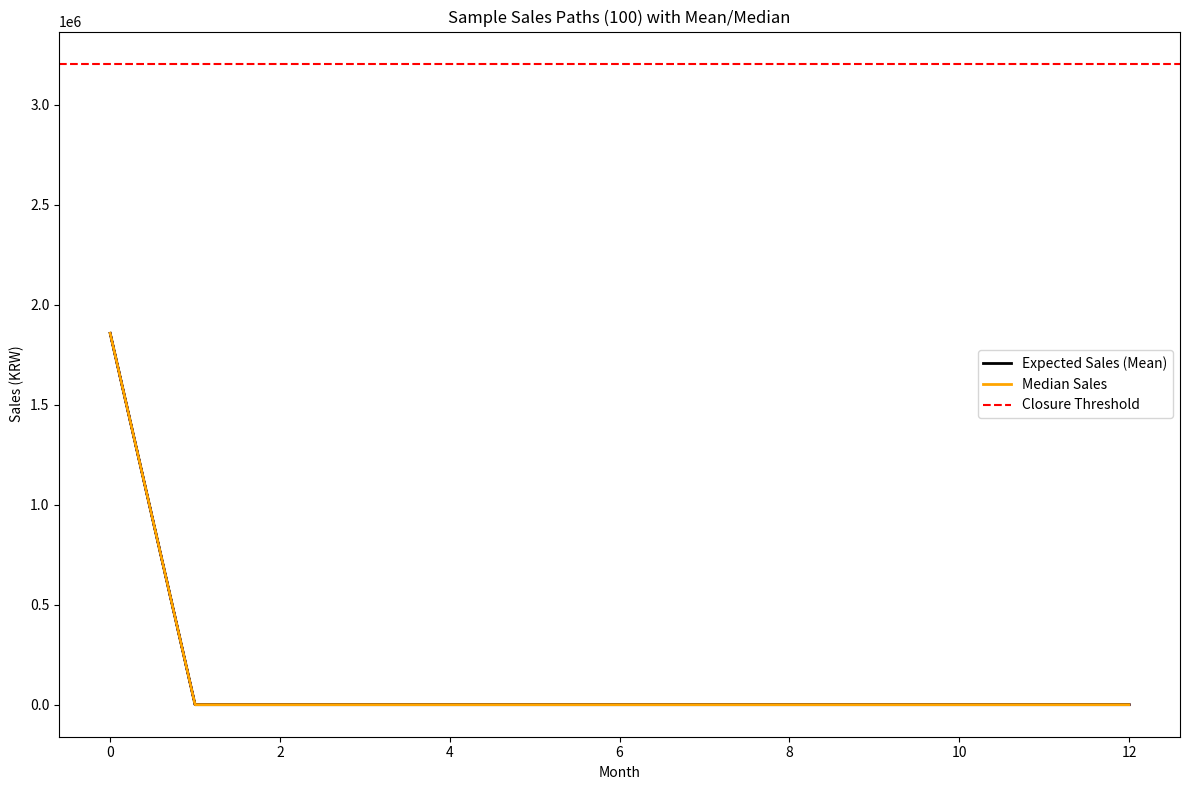
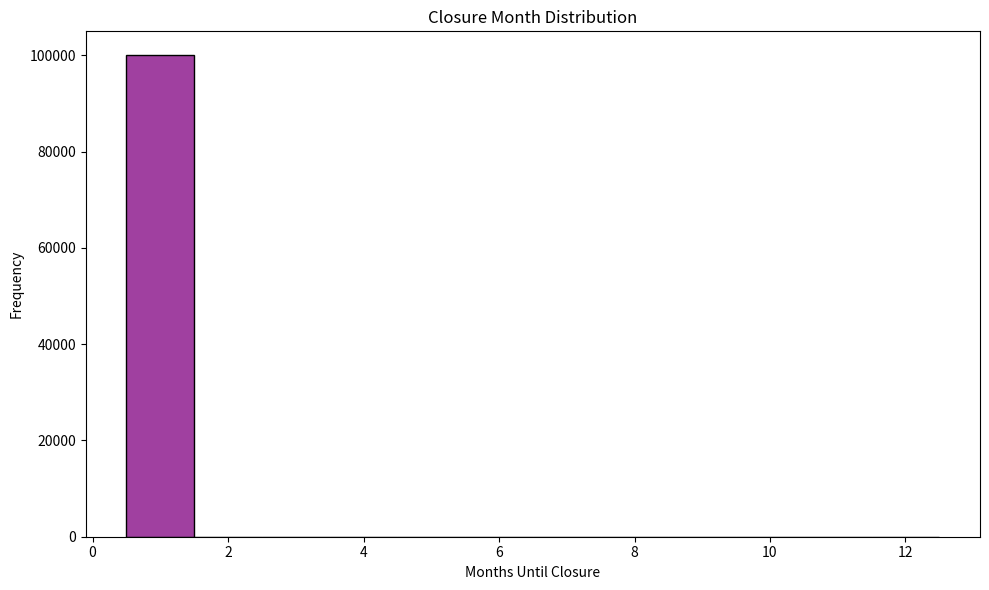
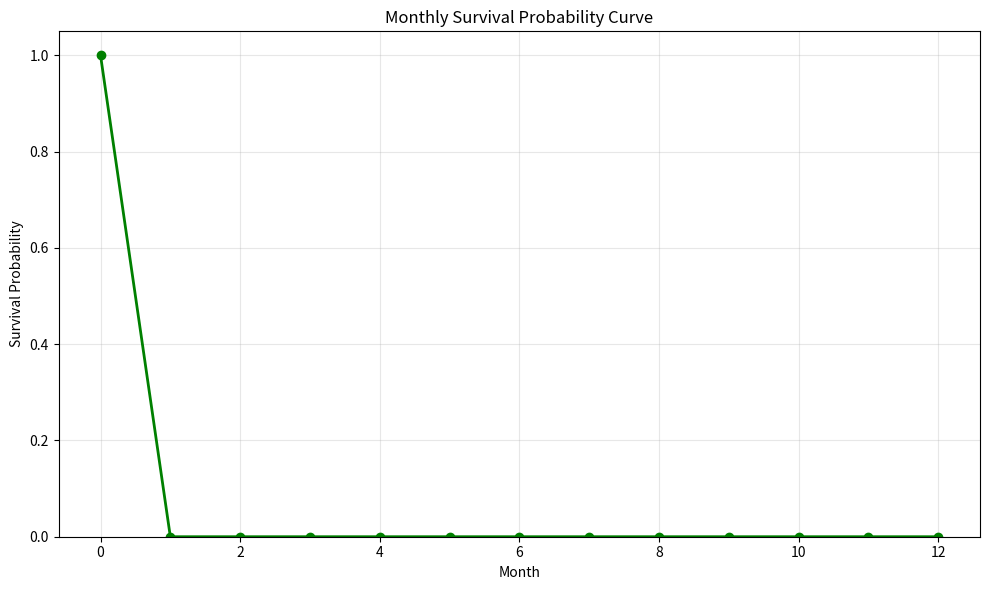
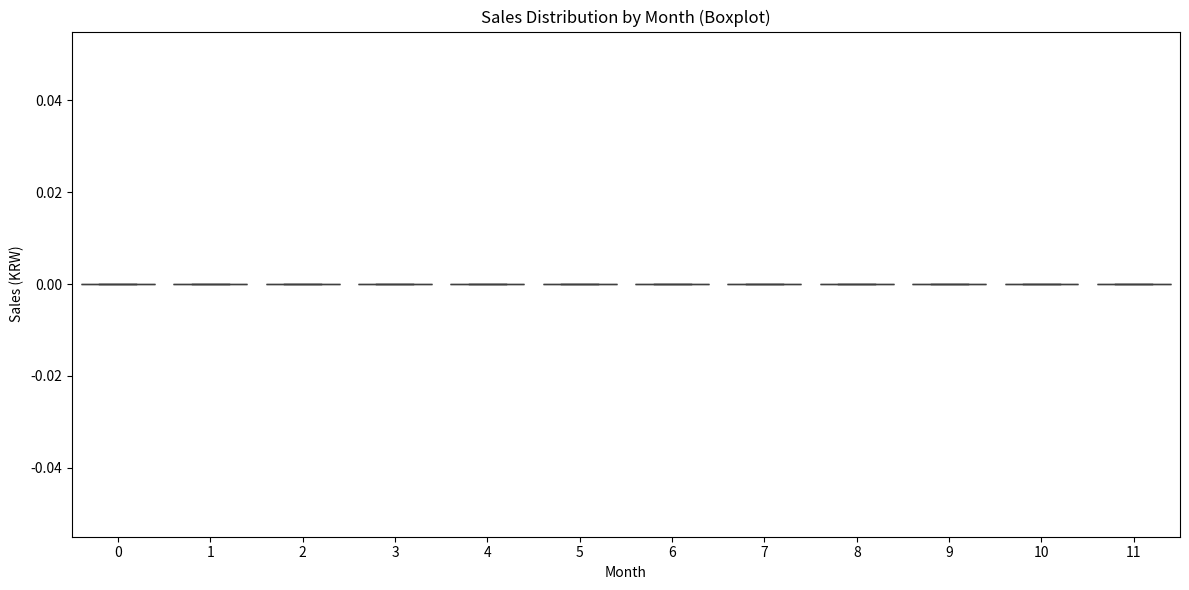
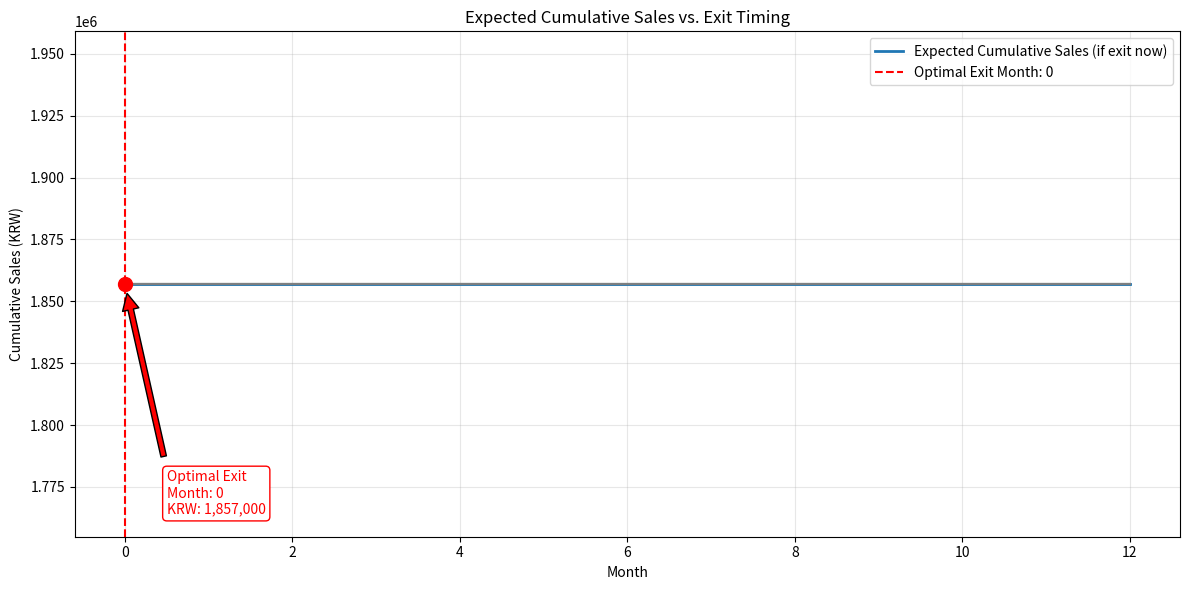
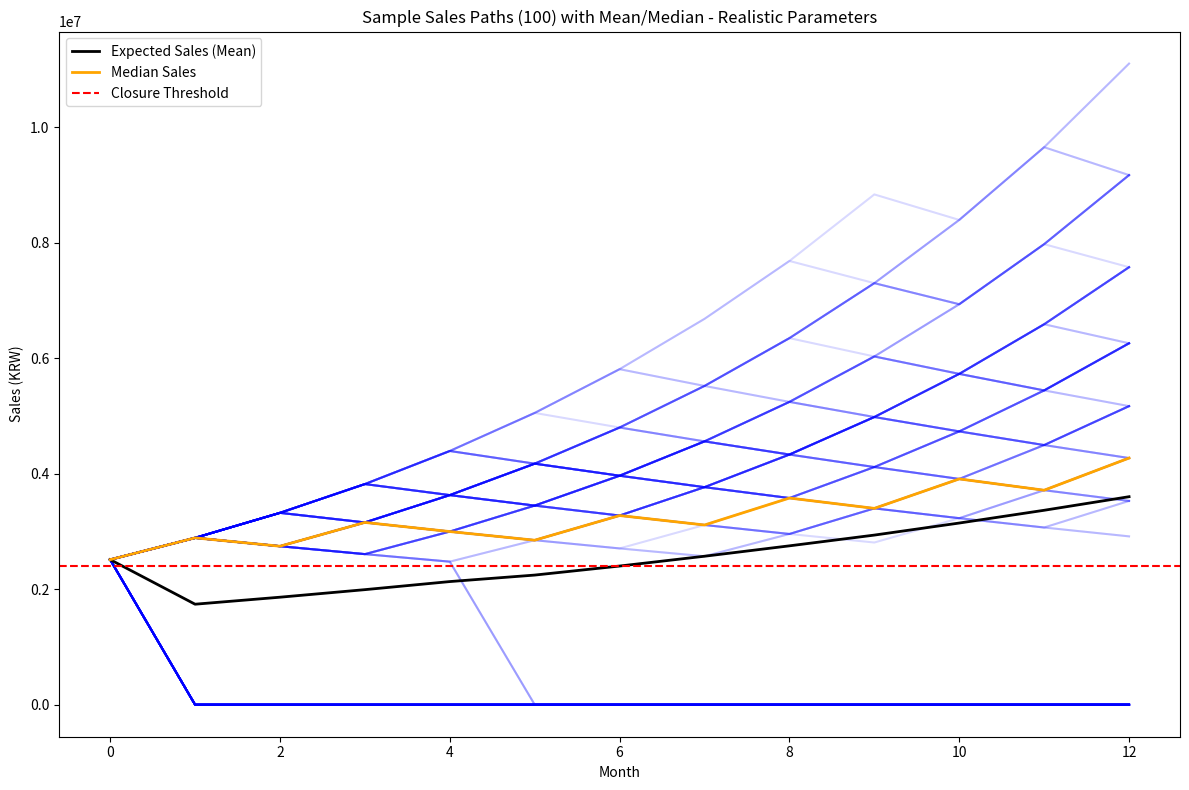
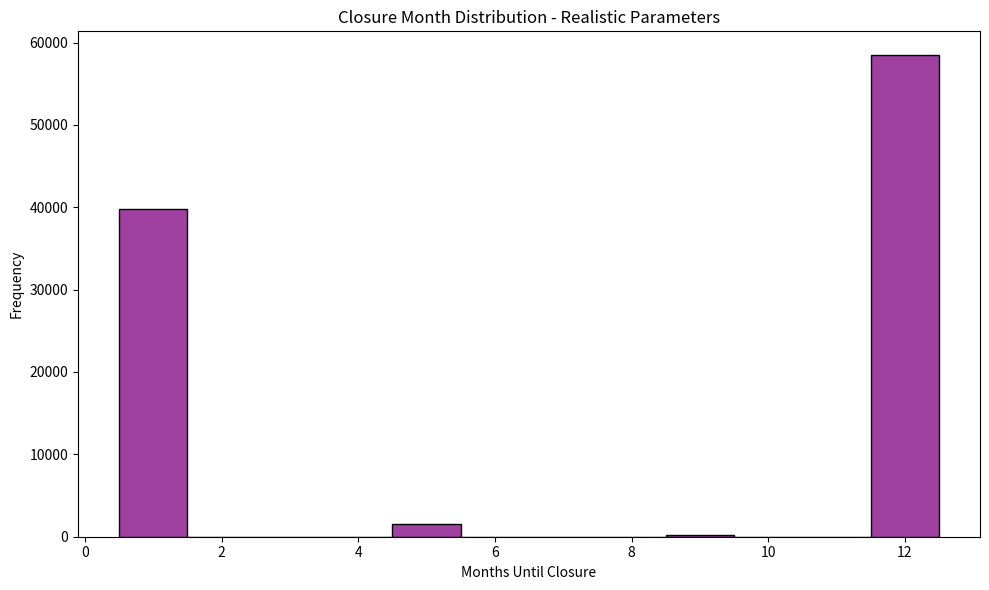
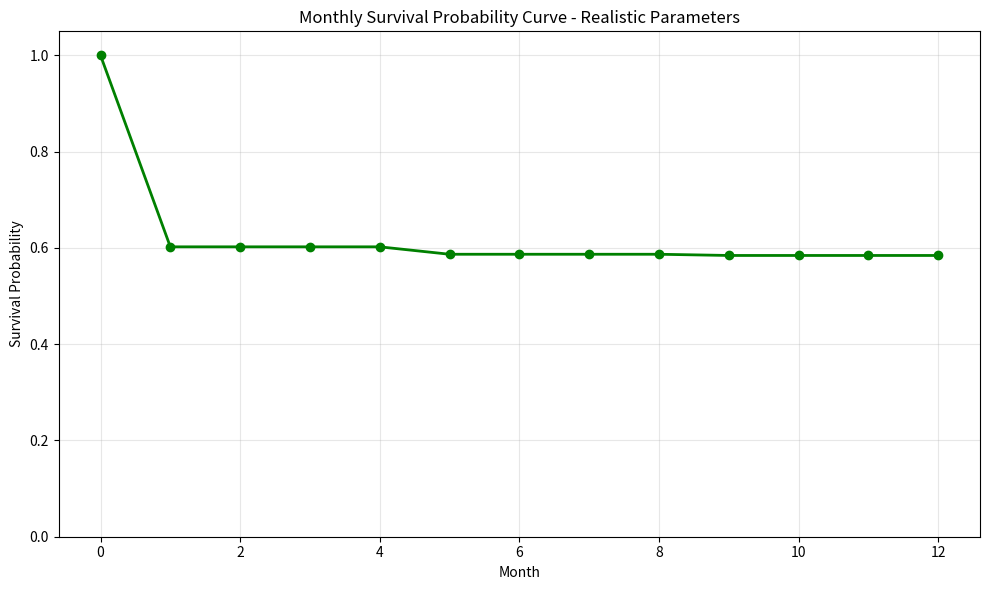
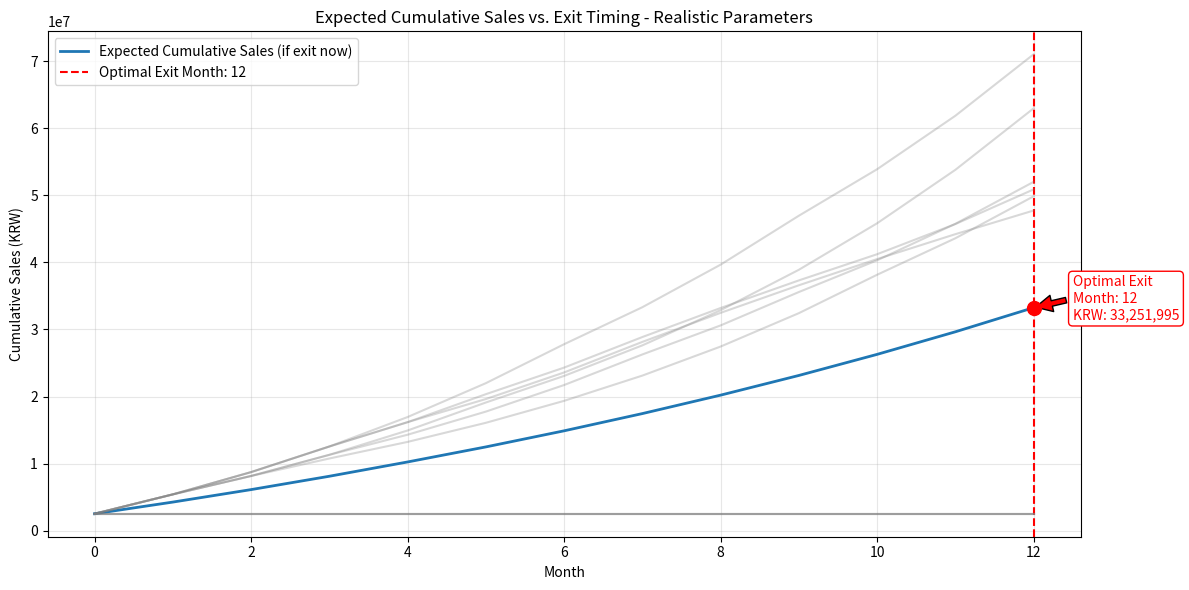

The matplotlib source for these figures, in order:
import numpy as np
import pandas as pd
import matplotlib.pyplot as plt
import seaborn as sns
import itertools
import scipy.stats as stats
import os
from datetime import datetime

# Set random seed for reproducibility
np.random.seed(42)

# Create results directory
results_dir = "binomial_monte_carlo_results"
if not os.path.exists(results_dir):
    os.makedirs(results_dir)

# Data
sales = np.array([5847600, 7239000, 3417600, 3269400, 2409000, 1857000])
months = ["2024-07", "2024-08", "2024-09", "2024-10", "2024-11", "2024-12"]

mean_sales = sales.mean()
close_threshold = mean_sales * 0.8

# Use more moderate, realistic up/down factors
up_factor = 1.07  # 7% up
down_factor = 0.93  # 7% down

# Use a constant up probability for simplicity and realism
up_prob = 0.53

initial_sales = sales[-1]
forecast_months = 12
num_simulations = 100_000

print("==== Simulation Parameters ====")
print(f"Average sales: {mean_sales:,.0f} KRW")
print(f"Closure threshold (80%): {close_threshold:,.0f} KRW")
print(f"Up factor (u): {up_factor:.3f}")
print(f"Down factor (d): {down_factor:.3f}")
print(f"Up probability: {up_prob:.2f}")
print(f"Number of simulations: {num_simulations}")
print(f"Forecast period: {forecast_months} months")

# Vectorized simulation
rand_matrix = np.random.rand(num_simulations, forecast_months)
up_mask = rand_matrix < up_prob
factors = np.where(up_mask, up_factor, down_factor)
sales_paths = np.ones((num_simulations, forecast_months+1)) * initial_sales

for t in range(1, forecast_months+1):
    sales_paths[:, t] = sales_paths[:, t-1] * factors[:, t-1]

# Apply closure threshold: after closure, set to 0
closure_months = np.full(num_simulations, forecast_months)
for t in range(1, forecast_months+1):
    just_closed = (sales_paths[:, t] < close_threshold) & (closure_months == forecast_months)
    closure_months[just_closed] = t
    # Set all future sales to 0 for closed paths
    sales_paths[just_closed, t:] = 0

expected_sales = sales_paths.mean(axis=0)
median_sales = np.median(sales_paths, axis=0)
survival_prob = (sales_paths > 0).mean(axis=0)

print("\n==== Simulation Results ====")
print(f"Closure probability within 12 months: {np.mean(closure_months < forecast_months) * 100:.1f}%")
print(f"Average survival period: {closure_months.mean():.2f} months")
print(f"First closure month (1=after 1 month): {closure_months.min()} ~ {closure_months.max()}")

# Save simulation data
simulation_data = {
    'sales_paths': sales_paths,
    'closure_months': closure_months,
    'expected_sales': expected_sales,
    'median_sales': median_sales,
    'survival_prob': survival_prob,
    'parameters': {
        'initial_sales': initial_sales,
        'close_threshold': close_threshold,
        'up_factor': up_factor,
        'down_factor': down_factor,
        'up_prob': up_prob,
        'forecast_months': forecast_months,
        'num_simulations': num_simulations
    }
}

# Save simulation data to numpy file
np.save(os.path.join(results_dir, 'simulation_data.npy'), simulation_data)
print(f"✓ Simulation data saved to {results_dir}/simulation_data.npy")

# 1. Sample paths plot
plt.figure(figsize=(12, 8))
for i in range(100):
    plt.plot(range(forecast_months+1), sales_paths[i], alpha=0.15, color='blue')
plt.plot(range(forecast_months+1), expected_sales, color='black', linewidth=2, label='Expected Sales (Mean)')
plt.plot(range(forecast_months+1), median_sales, color='orange', linewidth=2, label='Median Sales')
plt.axhline(close_threshold, color='red', linestyle='--', label='Closure Threshold')
plt.title('Sample Sales Paths (100) with Mean/Median')
plt.xlabel('Month')
plt.ylabel('Sales (KRW)')
plt.legend()
plt.tight_layout()
plt.savefig(os.path.join(results_dir, 'sample_sales_paths.png'), dpi=300, bbox_inches='tight')
plt.show()

# 2. Closure month histogram
plt.figure(figsize=(10, 6))
sns.histplot(closure_months, bins=np.arange(1, forecast_months+2)-0.5, kde=False, color='purple')
plt.title('Closure Month Distribution')
plt.xlabel('Months Until Closure')
plt.ylabel('Frequency')
plt.tight_layout()
plt.savefig(os.path.join(results_dir, 'closure_month_distribution.png'), dpi=300, bbox_inches='tight')
plt.show()

# 3. Survival probability curve
plt.figure(figsize=(10, 6))
plt.plot(range(forecast_months+1), survival_prob, marker='o', color='green', linewidth=2, markersize=6)
plt.title('Monthly Survival Probability Curve')
plt.xlabel('Month')
plt.ylabel('Survival Probability')
plt.ylim(0, 1.05)
plt.grid(True, alpha=0.3)
plt.tight_layout()
plt.savefig(os.path.join(results_dir, 'survival_probability_curve.png'), dpi=300, bbox_inches='tight')
plt.show()

# 4. Boxplot of sales by month
plt.figure(figsize=(12, 6))
sns.boxplot(data=sales_paths[:, 1:], color='lightblue', showfliers=False)
plt.title('Sales Distribution by Month (Boxplot)')
plt.xlabel('Month')
plt.ylabel('Sales (KRW)')
plt.tight_layout()
plt.savefig(os.path.join(results_dir, 'sales_distribution_boxplot.png'), dpi=300, bbox_inches='tight')
plt.show()

# Cumulative sales (profit) analysis for optimal exit timing
cumulative_sales = np.cumsum(sales_paths, axis=1)
expected_cumulative = cumulative_sales.mean(axis=0)
optimal_month = np.argmax(expected_cumulative)
optimal_value = expected_cumulative[optimal_month]

print("\n==== Optimal Exit Analysis ====")
print(f"Best expected cumulative sales: {optimal_value:,.0f} KRW")
print(f"Optimal month to exit: {optimal_month} (0=now, 1=after 1 month, ...)")
print(f"Expected cumulative sales if you exit at each month: {expected_cumulative.astype(int)}")

# Plot: Expected cumulative sales vs. exit timing
plt.figure(figsize=(12,6))
plt.plot(range(forecast_months+1), expected_cumulative, label='Expected Cumulative Sales (if exit now)', linewidth=2)
plt.axvline(optimal_month, color='red', linestyle='--', label=f'Optimal Exit Month: {optimal_month}')
plt.scatter(optimal_month, optimal_value, color='red', zorder=5, s=100)
plt.annotate(f'Optimal Exit\nMonth: {optimal_month}\nKRW: {int(optimal_value):,}',
             xy=(optimal_month, optimal_value),
             xytext=(optimal_month+0.5, optimal_value*0.95),
             arrowprops=dict(facecolor='red', shrink=0.05),
             fontsize=10, color='red', bbox=dict(boxstyle='round,pad=0.3', fc='white', ec='red', lw=1))
for i in range(10):
    plt.plot(range(forecast_months+1), cumulative_sales[i], alpha=0.3, color='gray')
plt.title('Expected Cumulative Sales vs. Exit Timing')
plt.xlabel('Month')
plt.ylabel('Cumulative Sales (KRW)')
plt.legend()
plt.grid(True, alpha=0.3)
plt.tight_layout()
plt.savefig(os.path.join(results_dir, 'optimal_exit_analysis.png'), dpi=300, bbox_inches='tight')
plt.show()

# Save cumulative sales data
cumulative_data = {
    'cumulative_sales': cumulative_sales,
    'expected_cumulative': expected_cumulative,
    'optimal_month': optimal_month,
    'optimal_value': optimal_value
}
np.save(os.path.join(results_dir, 'cumulative_sales_data.npy'), cumulative_data)
print(f"✓ Cumulative sales data saved to {results_dir}/cumulative_sales_data.npy")

# 1. Realistic parameters
params_realistic = {
    'close_threshold': mean_sales * 0.6,
    'up_factor': 1.15,
    'down_factor': 0.95,
    'up_prob': 0.60,
    'initial_sales': sales[-3:].mean()
}

def run_simulation(close_threshold, up_factor, down_factor, up_prob, initial_sales):
    rand_matrix = np.random.rand(num_simulations, forecast_months)
    up_mask = rand_matrix < up_prob
    factors = np.where(up_mask, up_factor, down_factor)
    sales_paths = np.ones((num_simulations, forecast_months+1)) * initial_sales

    for t in range(1, forecast_months+1):
        sales_paths[:, t] = sales_paths[:, t-1] * factors[:, t-1]

    closure_months = np.full(num_simulations, forecast_months)
    for t in range(1, forecast_months+1):
        just_closed = (sales_paths[:, t] < close_threshold) & (closure_months == forecast_months)
        closure_months[just_closed] = t
        sales_paths[just_closed, t:] = 0

    cumulative_sales = np.cumsum(sales_paths, axis=1)
    expected_cumulative = cumulative_sales.mean(axis=0)
    optimal_month = np.argmax(expected_cumulative)
    optimal_value = expected_cumulative[optimal_month]
    expected_sales = sales_paths.mean(axis=0)
    median_sales = np.median(sales_paths, axis=0)
    survival_prob = (sales_paths > 0).mean(axis=0)
    return {
        'sales_paths': sales_paths,
        'closure_months': closure_months,
        'cumulative_sales': cumulative_sales,
        'expected_cumulative': expected_cumulative,
        'optimal_month': optimal_month,
        'optimal_value': optimal_value,
        'expected_sales': expected_sales,
        'median_sales': median_sales,
        'survival_prob': survival_prob
    }

# 1. Run simulation with realistic parameters
result = run_simulation(**params_realistic)

print('==== Realistic Parameter Simulation ====')
print(f"Average sales: {mean_sales:,.0f} KRW")
print(f"Recent 3 months avg: {params_realistic['initial_sales']:,.0f} KRW")
print(f"Closure threshold: {params_realistic['close_threshold']:,.0f} KRW")
print(f"Up factor: {params_realistic['up_factor']}, Down factor: {params_realistic['down_factor']}, Up prob: {params_realistic['up_prob']}")
print(f"Closure probability within 12 months: {np.mean(result['closure_months'] < forecast_months) * 100:.1f}%")
print(f"Average survival period: {result['closure_months'].mean():.2f} months")
print(f"Optimal exit month: {result['optimal_month']} (expected cumulative sales: {result['optimal_value']:,.0f} KRW)")

# Save realistic simulation data
realistic_data = {
    'sales_paths': result['sales_paths'],
    'closure_months': result['closure_months'],
    'cumulative_sales': result['cumulative_sales'],
    'expected_cumulative': result['expected_cumulative'],
    'optimal_month': result['optimal_month'],
    'optimal_value': result['optimal_value'],
    'expected_sales': result['expected_sales'],
    'median_sales': result['median_sales'],
    'survival_prob': result['survival_prob'],
    'parameters': params_realistic
}
np.save(os.path.join(results_dir, 'realistic_simulation_data.npy'), realistic_data)
print(f"✓ Realistic simulation data saved to {results_dir}/realistic_simulation_data.npy")

# Graphs
# 1. Sample paths for realistic parameters
plt.figure(figsize=(12, 8))
for i in range(100):
    plt.plot(range(forecast_months+1), result['sales_paths'][i], alpha=0.15, color='blue')
plt.plot(range(forecast_months+1), result['expected_sales'], color='black', linewidth=2, label='Expected Sales (Mean)')
plt.plot(range(forecast_months+1), result['median_sales'], color='orange', linewidth=2, label='Median Sales')
plt.axhline(params_realistic['close_threshold'], color='red', linestyle='--', label='Closure Threshold')
plt.title('Sample Sales Paths (100) with Mean/Median - Realistic Parameters')
plt.xlabel('Month')
plt.ylabel('Sales (KRW)')
plt.legend()
plt.tight_layout()
plt.savefig(os.path.join(results_dir, 'realistic_sample_sales_paths.png'), dpi=300, bbox_inches='tight')
plt.show()

# 2. Closure month histogram for realistic parameters
plt.figure(figsize=(10, 6))
sns.histplot(result['closure_months'], bins=np.arange(1, forecast_months+2)-0.5, kde=False, color='purple')
plt.title('Closure Month Distribution - Realistic Parameters')
plt.xlabel('Months Until Closure')
plt.ylabel('Frequency')
plt.tight_layout()
plt.savefig(os.path.join(results_dir, 'realistic_closure_month_distribution.png'), dpi=300, bbox_inches='tight')
plt.show()

# 3. Survival probability curve for realistic parameters
plt.figure(figsize=(10, 6))
plt.plot(range(forecast_months+1), result['survival_prob'], marker='o', color='green', linewidth=2, markersize=6)
plt.title('Monthly Survival Probability Curve - Realistic Parameters')
plt.xlabel('Month')
plt.ylabel('Survival Probability')
plt.ylim(0, 1.05)
plt.grid(True, alpha=0.3)
plt.tight_layout()
plt.savefig(os.path.join(results_dir, 'realistic_survival_probability_curve.png'), dpi=300, bbox_inches='tight')
plt.show()

# 4. Optimal exit analysis for realistic parameters
plt.figure(figsize=(12,6))
plt.plot(range(forecast_months+1), result['expected_cumulative'], label='Expected Cumulative Sales (if exit now)', linewidth=2)
plt.axvline(result['optimal_month'], color='red', linestyle='--', label=f'Optimal Exit Month: {result["optimal_month"]}')
plt.scatter(result['optimal_month'], result['optimal_value'], color='red', zorder=5, s=100)
plt.annotate(f'Optimal Exit\nMonth: {result["optimal_month"]}\nKRW: {int(result["optimal_value"]):,}',
             xy=(result['optimal_month'], result['optimal_value']),
             xytext=(result['optimal_month']+0.5, result['optimal_value']*0.95),
             arrowprops=dict(facecolor='red', shrink=0.05),
             fontsize=10, color='red', bbox=dict(boxstyle='round,pad=0.3', fc='white', ec='red', lw=1))
for i in range(10):
    plt.plot(range(forecast_months+1), result['cumulative_sales'][i], alpha=0.3, color='gray')
plt.title('Expected Cumulative Sales vs. Exit Timing - Realistic Parameters')
plt.xlabel('Month')
plt.ylabel('Cumulative Sales (KRW)')
plt.legend()
plt.grid(True, alpha=0.3)
plt.tight_layout()
plt.savefig(os.path.join(results_dir, 'realistic_optimal_exit_analysis.png'), dpi=300, bbox_inches='tight')
plt.show()

# Save all results summary
results_summary = {
    'basic_simulation': {
        'closure_probability_12_months': np.mean(closure_months < forecast_months) * 100,
        'average_survival_period': closure_months.mean(),
        'optimal_exit_month': optimal_month,
        'optimal_exit_value': optimal_value,
        'survival_probabilities': survival_prob.tolist()
    },
    'realistic_simulation': {
        'closure_probability_12_months': np.mean(result['closure_months'] < forecast_months) * 100,
        'average_survival_period': result['closure_months'].mean(),
        'optimal_exit_month': result['optimal_month'],
        'optimal_exit_value': result['optimal_value'],
        'survival_probabilities': result['survival_prob'].tolist()
    },
    'parameters': {
        'basic': {
            'initial_sales': initial_sales,
            'close_threshold': close_threshold,
            'up_factor': up_factor,
            'down_factor': down_factor,
            'up_prob': up_prob
        },
        'realistic': params_realistic
    }
}

import json
with open(os.path.join(results_dir, 'results_summary.json'), 'w') as f:
    json.dump(results_summary, f, indent=2, default=str)
print(f"✓ Results summary saved to {results_dir}/results_summary.json")

print(f"\n=== All results saved to {results_dir} folder ===")
print("Saved files:")
print("- simulation_data.npy: Basic simulation data")
print("- realistic_simulation_data.npy: Realistic parameter simulation data")
print("- cumulative_sales_data.npy: Cumulative sales data")
print("- results_summary.json: Results summary")
print("- *.png: Various graphs")
